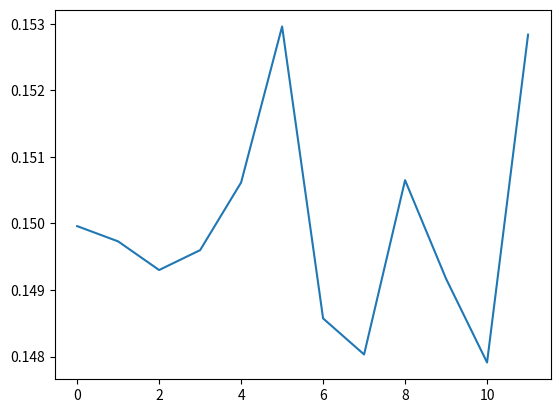

This figure's Python source:
import numpy as np
from scipy.optimize import curve_fit

def get_m_eff_log(C: np.ndarray) -> np.ndarray:
    """Effective mass curve

    log: log(C[t]/C[t+1])

    Args:
        C (np.ndarray): Correlator C(t)

    Returns:
        np.ndarray: M_eff(t) = log(C(t)/C(t+1))
    """
    T = C.shape[0] ## temporal extent
    return np.array([np.log(C[t]/C[t+1]) if C[t]/C[t+1] > 0 else 0.0 for t in range(T-1)])
####

def get_m_eff(C: np.ndarray, strategy: str) -> np.ndarray:
    """Effective mass curve from the correlator

    Args:
        C (np.ndarray): correlator C(t)
        strategy (str): computation strategy. Supported: ["log"]

    Raises:
        ValueError: if strategy is not in the list of supported types

    Returns:
        np.ndarray: array of effective mass values M_eff(t)
    """
    if strategy == "log":
        return get_m_eff_log(C)
    else:
        raise ValueError("Illegal strategy for calculation of effective mass: {strategy}".format(strategy=strategy))
    ####
####

def fit_eff_mass(m_eff: np.ndarray, dm_eff: np.ndarray) -> float:
    """Fit the effective mass (in the plateau) to a constant

    Args:
        m_eff (np.ndarray): array of values for M_eff(t) ONLY in the plateau
        dm_eff (np.ndarray): uncertainty on M_eff(t)

    Returns:
        float: best fit value of M_eff
    """
    T = m_eff.shape[0]
    t = [i for i in range(T)]
    ansatz = lambda x, m0: m0
    par, cov = curve_fit(ansatz, t, m_eff, sigma=dm_eff, p0=np.average(m_eff))
    return par[0]
####

## example code
if __name__ == "__main__":
    import matplotlib.pyplot as plt
    T = 24
    t = np.array([i for i in range(T)])
    m = 0.15
    C = np.random.normal(1.0, 0.001, T)*np.exp(-m*t)

    m_eff = get_m_eff(C, strategy="log")[4:16]

    plt.plot(m_eff)
    plt.show()

    print(fit_eff_mass(m_eff=m_eff, dm_eff=0.01*m_eff))
####
